Run: headless pygame with SDL's dummy video driver; simulated clock (each Clock.tick advances the game by its frame time, no real sleeping); random seed 0; keys injected as events and as key.get_pressed() state; no mouse input.
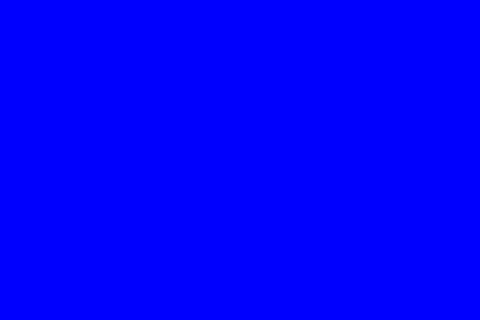
Frame 1 of 4 · flips 1–60 · no input
Frame 2 of 4 · flips 61–180 · tapped SPACE, RETURN · held RIGHT (→), D · screen unchanged from frame 1, image omitted
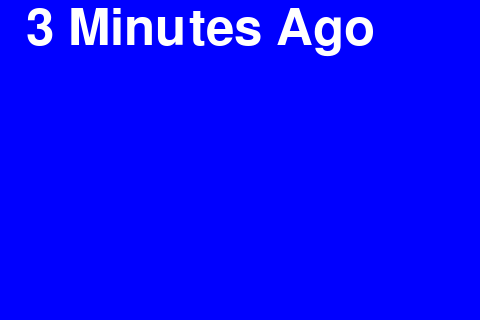
Frame 3 of 4 · flips 181–300 · held DOWN (↓), S
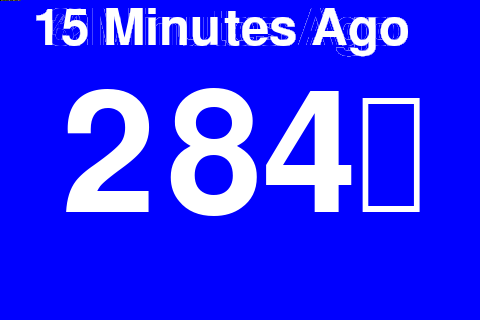
Frame 4 of 4 · flips 301–420 · held LEFT (←), A, UP (↑), W

The pygame program that drew these frames:

import pygame
import os
import random
import threading
from time import sleep

WHITE = (255,255,255)

#Arrows
UPARROW = chr(int("0x2191",16))
DOUBLE_UPARROW = chr(int("0x21D1",16))
DOWNARROW = chr(int("0x2193",16))
DOUBLE_DOWNARROW = chr(int("0x21D3",16))
STRAIGHTARROW = chr(int("0x2192",16))
DIAGONAL_UP = chr(int("0x2197",16))
DIAGONAL_DOWN = chr(int("0x2198",16))
arrows = [UPARROW,DOUBLE_UPARROW,DOWNARROW,DOUBLE_DOWNARROW,STRAIGHTARROW,DIAGONAL_UP,DIAGONAL_DOWN]


os.putenv('SDL_FBDEV', '/dev/fb1')
pygame.init()
lcd=pygame.display.set_mode((480, 320))
lcd.fill((0,0,255))
font_big = pygame.font.Font(None, 250)

def theThread():
        global lcd, pygame
        font_smaller = pygame.font.Font(None, 75)
        while True:
            small_text = str(random.randint(2, 15)) + " Minutes Ago"
            small_text_surface = font_smaller.render(small_text, True, (255,255,255))
            rect2 = small_text_surface.get_rect(center=(200,30))
            lcd.blit(small_text_surface, rect2)
            pygame.display.update()
            sleep(.5)
            clear_text_surface = font_smaller.render(small_text, True, (0,0,255))
            rect3 = clear_text_surface.get_rect(center=(200,30))
            lcd.blit(clear_text_surface, rect3)
            pygame.display.update()

MinutesAgoThread=threading.Thread(target=theThread)
MinutesAgoThread.setName('MinutesAgo')
MinutesAgoThread.start()

while True:
	text_surface = font_big.render(str(random.randint(45, 350))+arrows[random.randint(0,6)], True, WHITE)
	rect = text_surface.get_rect(center=(225,160))
	lcd.blit(text_surface, rect)
	pygame.display.update()
	pygame.mouse.set_visible(False)
	sleep(25)
	lcd.fill((0,0,255))
	pygame.display.update()
